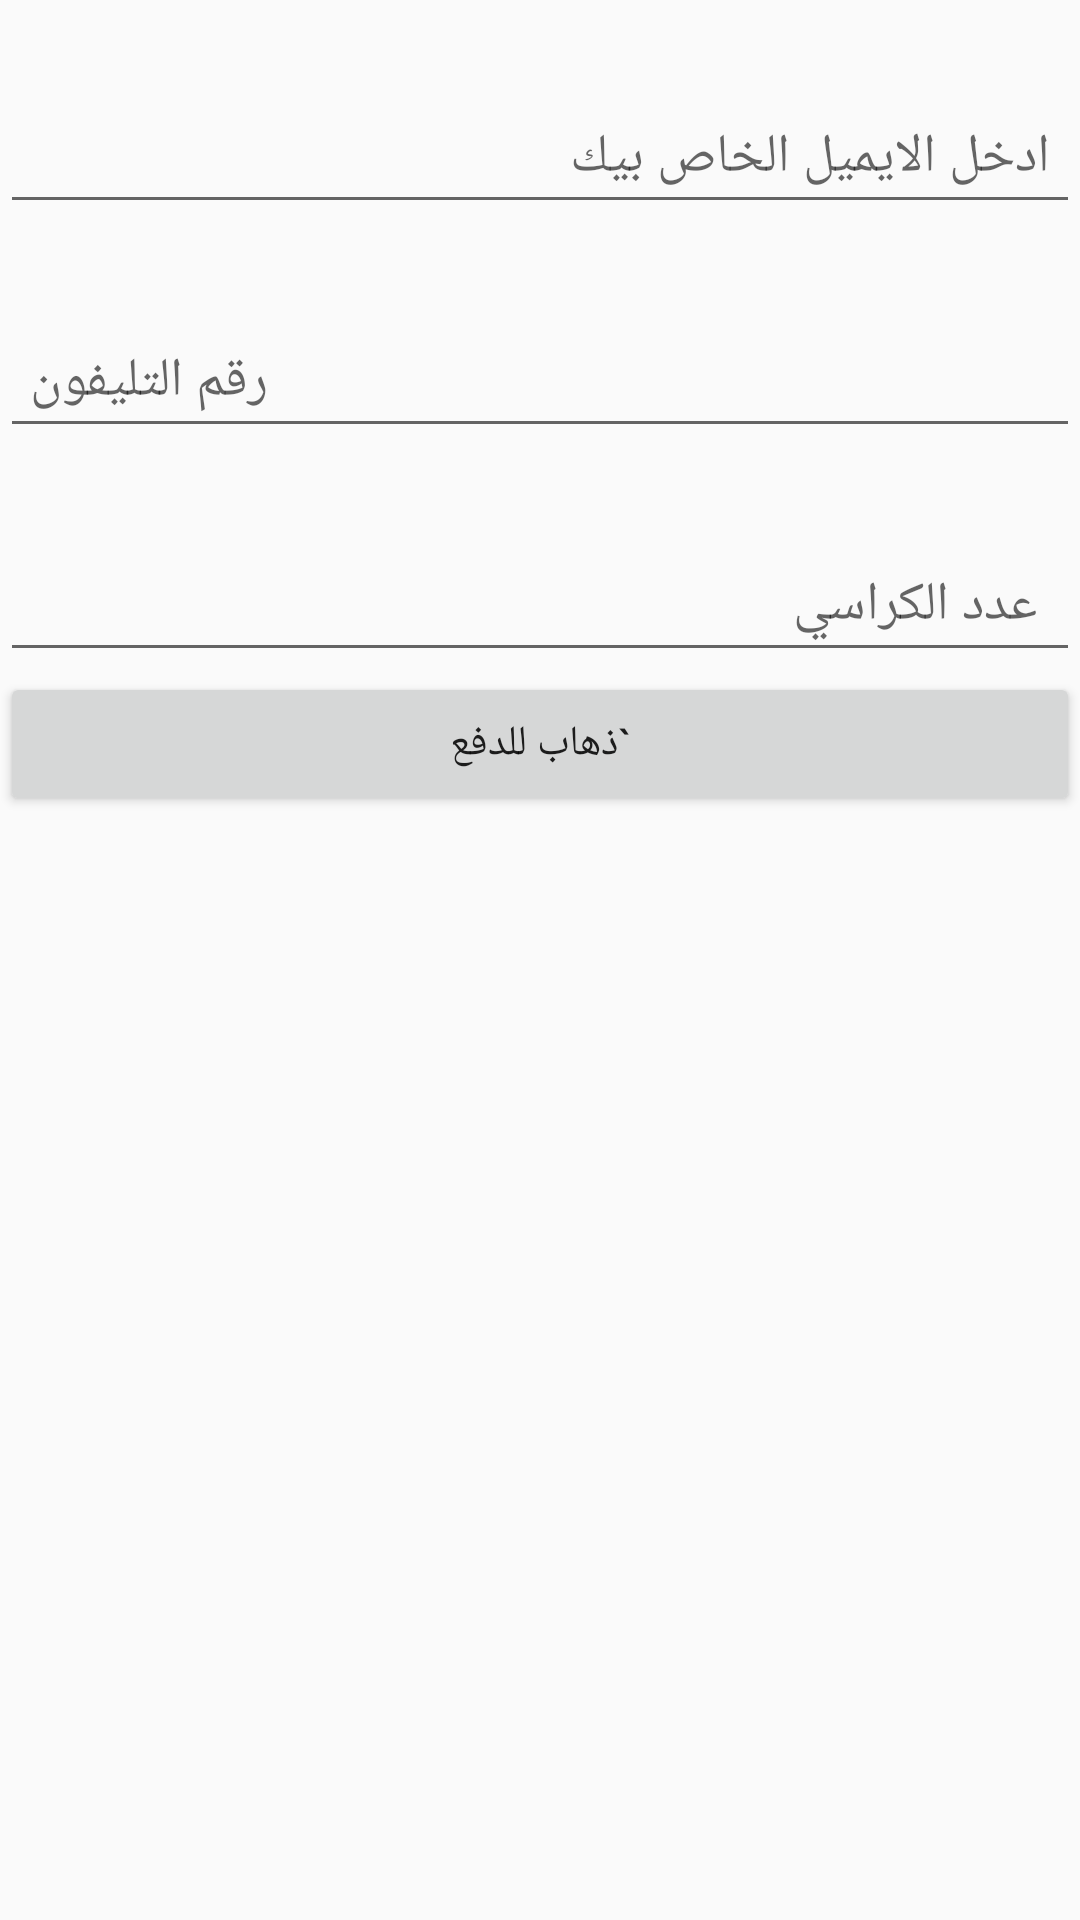

This screen was rendered from an Android layout file. Write that file and the resources it references.
<!-- AndroidManifest.xml: application theme AppTheme -->
<!-- res/layout/activity_data_entry.xml -->
<?xml version="1.0" encoding="utf-8"?>
<LinearLayout xmlns:android="http://schemas.android.com/apk/res/android"
    xmlns:app="http://schemas.android.com/apk/res-auto"
    xmlns:tools="http://schemas.android.com/tools"
    android:layout_width="match_parent"
    android:layout_height="match_parent"
    android:layoutDirection="rtl"
    tools:context="com.example.dell.wasalny_last.Details"
    android:orientation="vertical">
    <EditText
        android:id="@+id/email_id"
        android:inputType="textEmailAddress"
        android:layout_marginTop="30dp"
        android:layout_width="match_parent"
        android:layout_height="wrap_content"
        android:hint="ادخل الايميل الخاص بيك"
        android:padding="10dp"
        />
    <EditText
        android:id="@+id/phone_id"
        android:inputType="phone"
        android:layout_marginTop="30dp"
        android:layout_width="match_parent"
        android:layout_height="wrap_content"
        android:hint="رقم التليفون"
        android:padding="10dp"
        />
    <EditText
        android:id="@+id/seats_count"
        android:inputType="number"
        android:layout_marginTop="30dp"
        android:layout_width="match_parent"
        android:layout_height="wrap_content"
        android:hint=" عدد الكراسي"
        android:padding="10dp"
        />
    <Button
        android:layoutDirection="rtl"
        android:layout_width="match_parent"
        android:layout_height="wrap_content"
        android:id="@+id/go_btn"
        android:text="`ذهاب للدفع"/>
</LinearLayout>
<!-- resources referenced by this layout -->
<resources>
  <style name="AppTheme" parent="Base.Theme.AppCompat.Light.DarkActionBar">
          <item name="colorPrimary">@color/colorPrimary</item>
          <item name="colorPrimaryDark">@color/colorPrimaryDark</item>
          <item name="colorAccent">@color/colorAccent</item>
          <item name="cardViewStyle">@style/CardView</item>
  
      </style>
  <color name="colorPrimary">#077FA4</color>
  <color name="colorPrimaryDark">#077FA4</color>
  <color name="colorAccent">#FF4081</color>
</resources>
